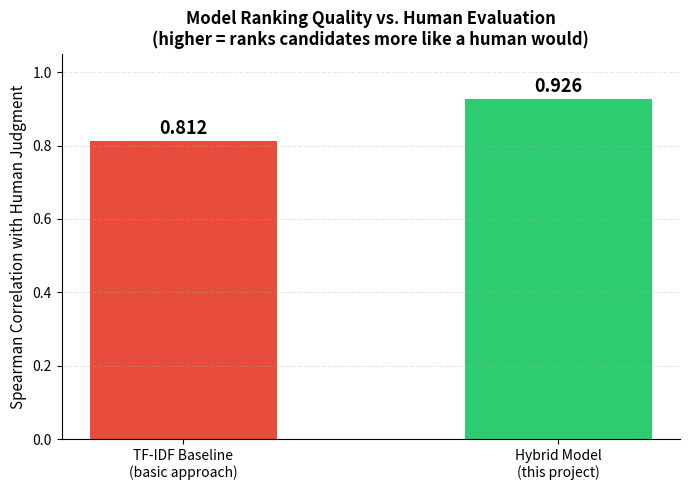

Here is the Python script that generated this plot: (Note: this script raises an exception after producing the figure.)
import matplotlib.pyplot as plt

# Results from evaluate.py
labels = ["TF-IDF Baseline\n(basic approach)", "Hybrid Model\n(this project)"]
scores = [0.812, 0.926]
colors = ["#E74C3C", "#2ECC71"]

fig, ax = plt.subplots(figsize=(7, 5))
bars = ax.bar(labels, scores, color=colors, width=0.5)

# Add the value on top of each bar
for bar, score in zip(bars, scores):
    height = bar.get_height()
    ax.text(bar.get_x() + bar.get_width() / 2, height + 0.02,
             f"{score:.3f}", ha="center", fontsize=13, fontweight="bold")

ax.set_ylim(0, 1.05)
ax.set_ylabel("Spearman Correlation with Human Judgment", fontsize=11)
ax.set_title("Model Ranking Quality vs. Human Evaluation\n(higher = ranks candidates more like a human would)",
              fontsize=12, fontweight="bold")
ax.spines["top"].set_visible(False)
ax.spines["right"].set_visible(False)
ax.grid(axis="y", linestyle="--", alpha=0.3)

plt.tight_layout()
plt.savefig("../data/evaluation_comparison.png", dpi=200)
print("Chart saved to data/evaluation_comparison.png")
plt.show()
